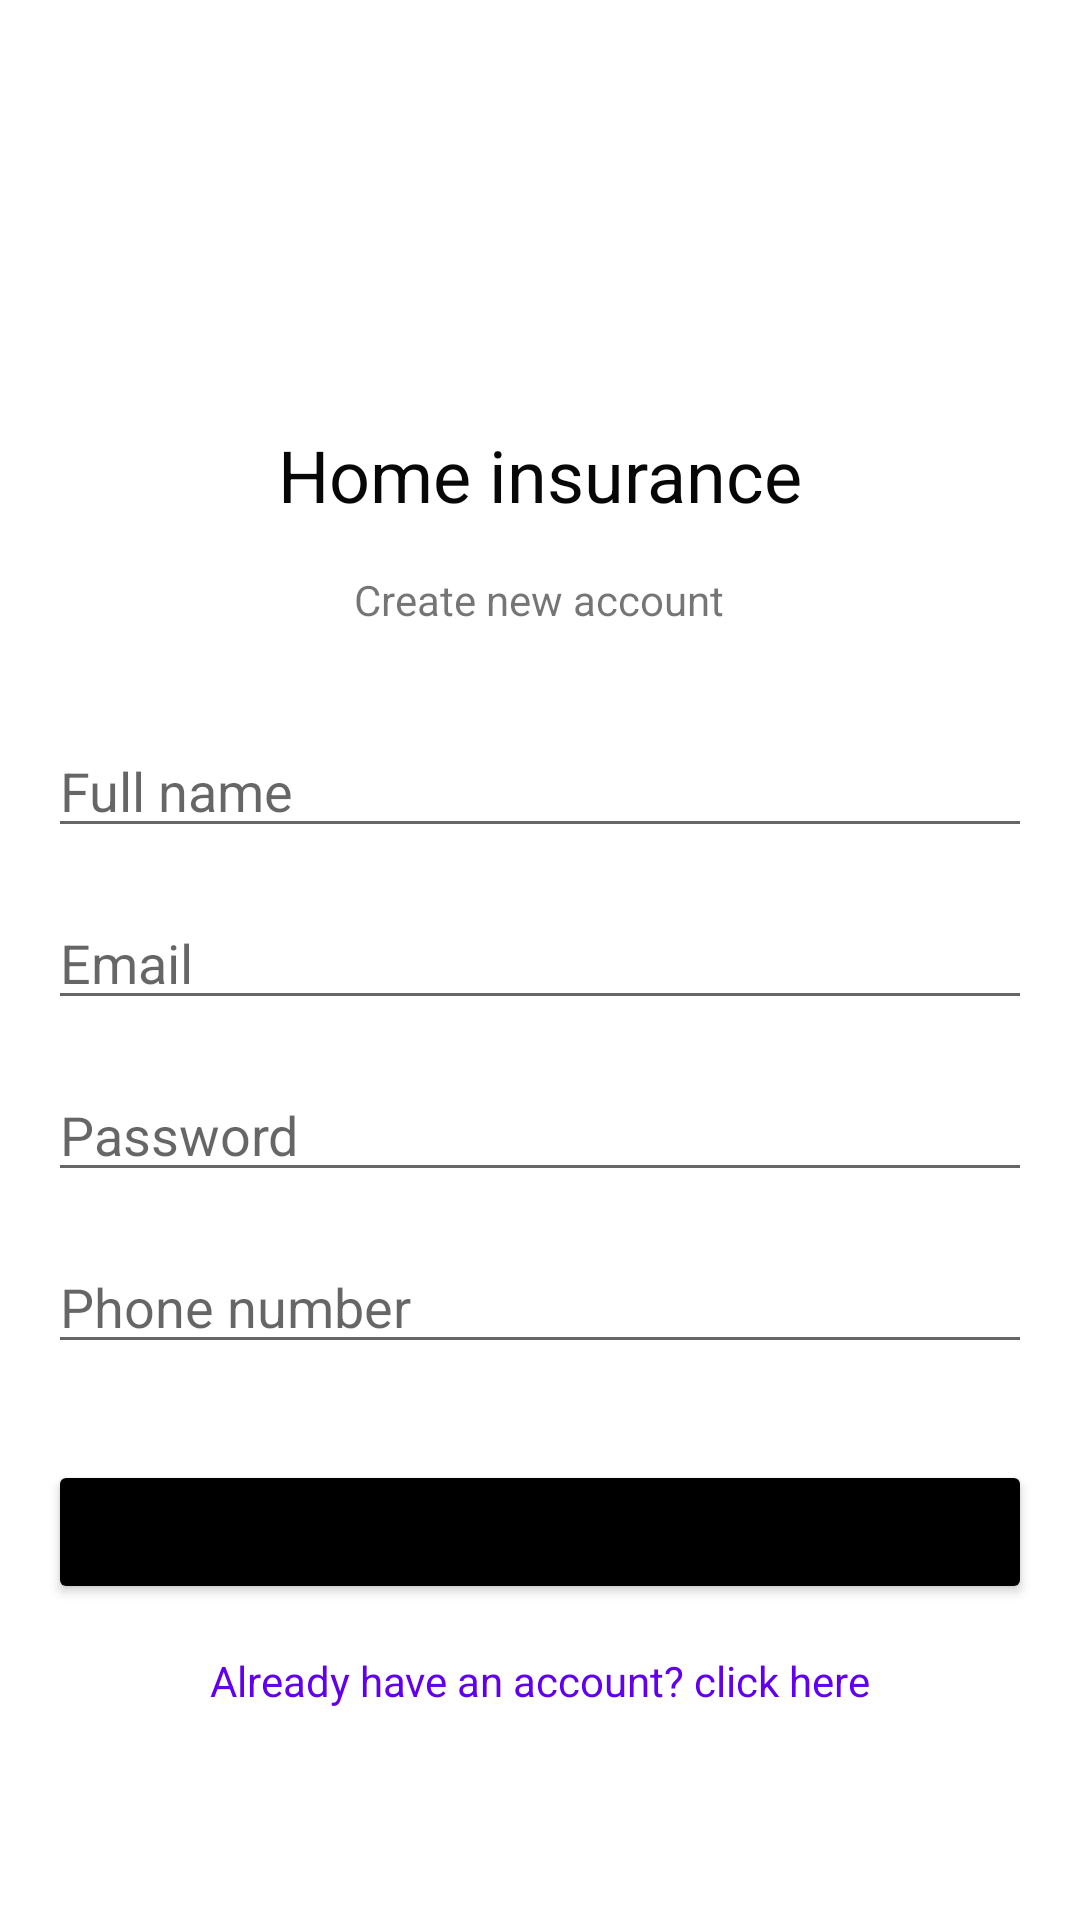

Here is an Android app screen rendered from its layout file. Give the layout XML and the strings, colors and styles it references.
<!-- AndroidManifest.xml: application theme Theme.InsuranceApp -->
<!-- res/layout/activity_register.xml -->
<?xml version="1.0" encoding="utf-8"?>
<androidx.constraintlayout.widget.ConstraintLayout xmlns:android="http://schemas.android.com/apk/res/android"
    xmlns:app="http://schemas.android.com/apk/res-auto"
    xmlns:tools="http://schemas.android.com/tools"
    android:layout_width="match_parent"
    android:layout_height="match_parent"
    tools:context=".Register">

    <TextView
        android:id="@+id/textView"
        android:layout_width="wrap_content"
        android:layout_height="wrap_content"
        android:layout_marginTop="142dp"
        android:text="Home insurance"
        android:textColor="#070707"
        android:textSize="24sp"
        app:layout_constraintEnd_toEndOf="parent"
        app:layout_constraintStart_toStartOf="parent"
        app:layout_constraintTop_toTopOf="parent" />

    <TextView
        android:id="@+id/textView2"
        android:layout_width="wrap_content"
        android:layout_height="wrap_content"
        android:layout_marginStart="143dp"
        android:layout_marginTop="16dp"
        android:layout_marginEnd="144dp"
        android:text="Create new account"
        app:layout_constraintEnd_toEndOf="parent"
        app:layout_constraintStart_toStartOf="parent"
        app:layout_constraintTop_toBottomOf="@+id/textView" />

    <EditText
        android:id="@+id/fullName"
        android:layout_width="0dp"
        android:layout_height="wrap_content"
        android:layout_marginStart="16dp"
        android:layout_marginTop="32dp"
        android:layout_marginEnd="16dp"
        android:ems="10"
        android:hint="Full name"
        android:inputType="textPersonName"
        app:layout_constraintEnd_toEndOf="parent"
        app:layout_constraintStart_toStartOf="parent"
        app:layout_constraintTop_toBottomOf="@+id/textView2" />

    <EditText
        android:id="@+id/Email"
        android:layout_width="0dp"
        android:layout_height="wrap_content"
        android:layout_marginStart="16dp"
        android:layout_marginTop="16dp"
        android:layout_marginEnd="16dp"
        android:ems="10"
        android:hint="Email"
        android:inputType="textEmailAddress"
        app:layout_constraintEnd_toEndOf="parent"
        app:layout_constraintStart_toStartOf="parent"
        app:layout_constraintTop_toBottomOf="@+id/fullName" />

    <EditText
        android:id="@+id/Password"
        android:layout_width="0dp"
        android:layout_height="wrap_content"
        android:layout_marginStart="16dp"
        android:layout_marginTop="16dp"
        android:layout_marginEnd="16dp"
        android:ems="10"
        android:hint="Password"
        android:inputType="textPassword"
        app:layout_constraintEnd_toEndOf="parent"
        app:layout_constraintStart_toStartOf="parent"
        app:layout_constraintTop_toBottomOf="@+id/Email" />
    <EditText
        android:id="@+id/Phone"
        android:layout_width="0dp"
        android:layout_height="wrap_content"
        android:layout_marginStart="16dp"
        android:layout_marginTop="16dp"
        android:layout_marginEnd="16dp"
        android:ems="10"
        android:hint="Phone number"
        app:layout_constraintEnd_toEndOf="parent"
        app:layout_constraintStart_toStartOf="parent"
        app:layout_constraintTop_toBottomOf="@+id/Password" />

    <Button
        android:id="@+id/Register"
        android:layout_width="0dp"
        android:layout_height="wrap_content"
        android:layout_marginStart="16dp"
        android:layout_marginTop="32dp"
        android:layout_marginEnd="16dp"
        android:backgroundTint="@color/black"

        android:text="Register"
        app:layout_constraintEnd_toEndOf="parent"
        app:layout_constraintStart_toStartOf="parent"
        app:layout_constraintTop_toBottomOf="@+id/Phone" />

    <TextView
        android:id="@+id/createText"
        android:layout_width="wrap_content"
        android:layout_height="wrap_content"
        android:layout_marginTop="16dp"
        android:text="Already have an account? click here"
        android:textColor="@color/purple_500"
        app:layout_constraintEnd_toEndOf="parent"
        app:layout_constraintStart_toStartOf="parent"
        app:layout_constraintTop_toBottomOf="@+id/Register" />

    <ProgressBar
        android:id="@+id/progressBar"
        style="?android:attr/progressBarStyle"
        android:layout_width="wrap_content"
        android:layout_height="wrap_content"
        android:visibility="invisible"
        app:layout_constraintBottom_toBottomOf="parent"
        app:layout_constraintEnd_toEndOf="parent"
        app:layout_constraintStart_toStartOf="parent"
        app:layout_constraintTop_toBottomOf="@+id/createText"
        app:layout_constraintVertical_bias="0.19"
        tools:visibility="invisible" />


</androidx.constraintlayout.widget.ConstraintLayout>
<!-- resources referenced by this layout -->
<resources>
  <style name="Theme.InsuranceApp" parent="Theme.MaterialComponents.DayNight.DarkActionBar">
          
          <item name="colorPrimary">@color/purple_500</item>
          <item name="colorPrimaryVariant">@color/purple_700</item>
          <item name="colorOnPrimary">@color/white</item>
          
          <item name="colorSecondary">@color/teal_200</item>
          <item name="colorSecondaryVariant">@color/teal_700</item>
          <item name="colorOnSecondary">@color/black</item>
          
          <item name="android:statusBarColor" tools:targetApi="l">?attr/colorPrimaryVariant</item>
          
      </style>
  <!-- not gathered from this repository: default colours our renderer supplied (Android Studio template values) -->
  <color name="purple_500">#FF6200EE</color>
  <color name="purple_700">#FF3700B3</color>
  <color name="teal_200">#FF03DAC5</color>
  <color name="teal_700">#FF018786</color>
  <color name="black">#FF000000</color>
  <color name="white">#FFFFFFFF</color>
</resources>
